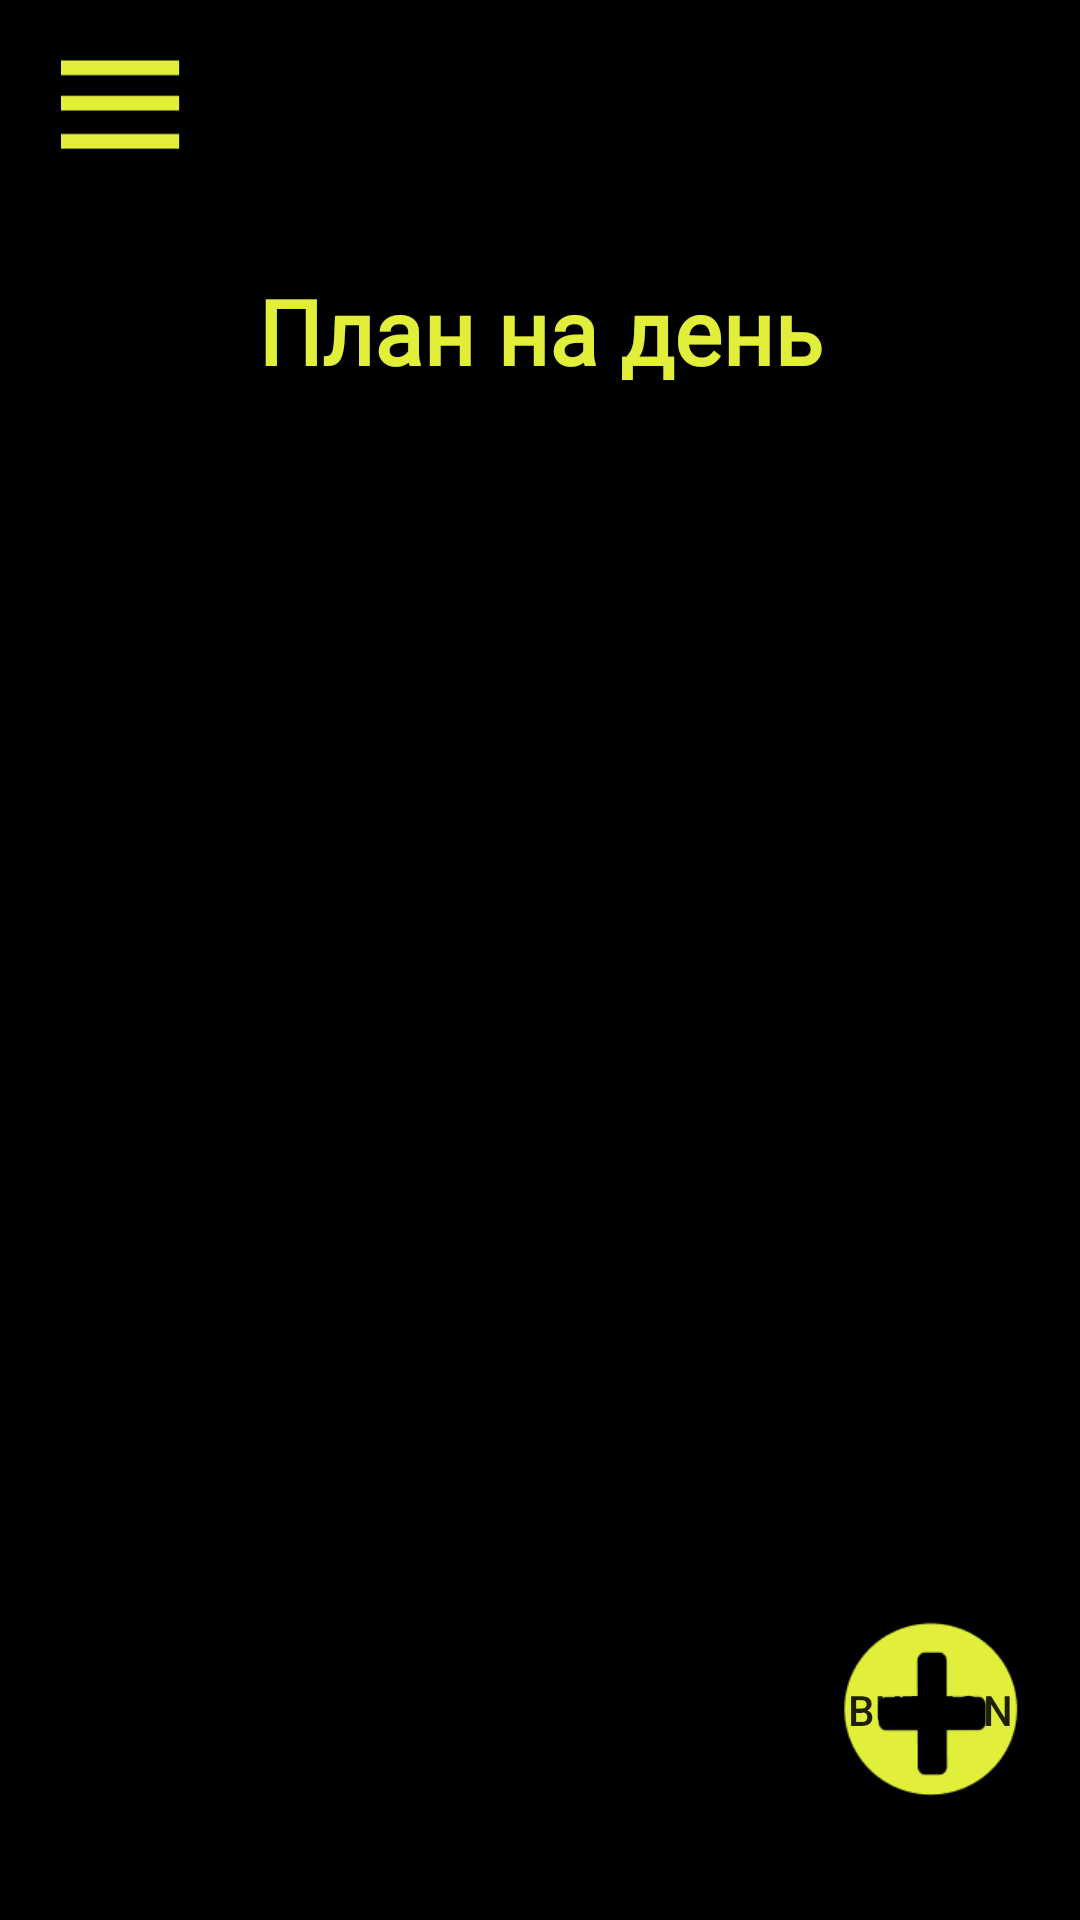

The Android layout XML behind this screen, and the referenced resources:
<!-- AndroidManifest.xml: application theme Theme.Health_diary -->
<!-- res/layout/activity_gl_menu.xml -->
<?xml version="1.0" encoding="utf-8"?>
<androidx.constraintlayout.widget.ConstraintLayout xmlns:android="http://schemas.android.com/apk/res/android"
    xmlns:app="http://schemas.android.com/apk/res-auto"
    xmlns:tools="http://schemas.android.com/tools"
    android:layout_width="match_parent"
    android:layout_height="match_parent"
    android:background="@color/black"
    tools:context=".GlMenu">

    <Button
        android:id="@+id/b_add_task"
        android:layout_width="60dp"
        android:layout_height="60dp"
        android:layout_marginEnd="20dp"
        android:layout_marginBottom="40dp"
        android:background="@drawable/add"
        android:foreground="@drawable/add"
        android:onClick="createTask"
        android:text="Button"
        app:layout_constraintBottom_toBottomOf="parent"
        app:layout_constraintEnd_toEndOf="parent"
        app:layout_constraintHorizontal_bias="1.0"
        app:layout_constraintStart_toStartOf="parent" />

    <Button
        android:id="@+id/b_back8"
        android:layout_width="40dp"
        android:layout_height="30dp"
        android:layout_marginStart="20dp"
        android:layout_marginTop="20dp"
        android:background="@drawable/menu"
        android:foreground="@drawable/menu"
        app:layout_constraintStart_toStartOf="parent"
        app:layout_constraintTop_toTopOf="parent" />

    <TextView
        android:id="@+id/textView21"
        android:layout_width="230dp"
        android:layout_height="40dp"
        android:layout_marginTop="90dp"
        android:fontFamily="@font/bebas_neue"
        android:text="План на день"
        android:textAlignment="center"
        android:textColor="@color/maincolor"
        android:textSize="30sp"
        android:textStyle="bold"
        app:layout_constraintEnd_toEndOf="parent"
        app:layout_constraintStart_toStartOf="parent"
        app:layout_constraintTop_toTopOf="parent" />
</androidx.constraintlayout.widget.ConstraintLayout>
<!-- resources referenced by this layout -->
<resources>
  <color name="black">#FF000000</color>
  <color name="maincolor">#E1EF3B</color>
  <!-- drawable add: png bitmap (drawable, 14779 bytes) -->
  <!-- drawable menu: png bitmap (drawable, 7914 bytes) -->
  <style name="Theme.Health_diary" parent="Theme.MaterialComponents.DayNight.NoActionBar">
          
  
          <item name="colorPrimary">@color/maincolor</item>
          <item name="colorPrimaryVariant">@color/black</item>
          <item name="colorOnPrimary">@color/black</item>
          <item name="android:windowFullscreen">true</item>
          
          <item name="colorSecondary">@color/black</item>
          <item name="colorSecondaryVariant">@color/teal_700</item>
          <item name="colorOnSecondary">@color/black</item>
          
          <item name="android:statusBarColor" tools:targetApi="l">?attr/colorPrimaryVariant</item>
          
      </style>
  <color name="teal_700">#FF018786</color>
</resources>
